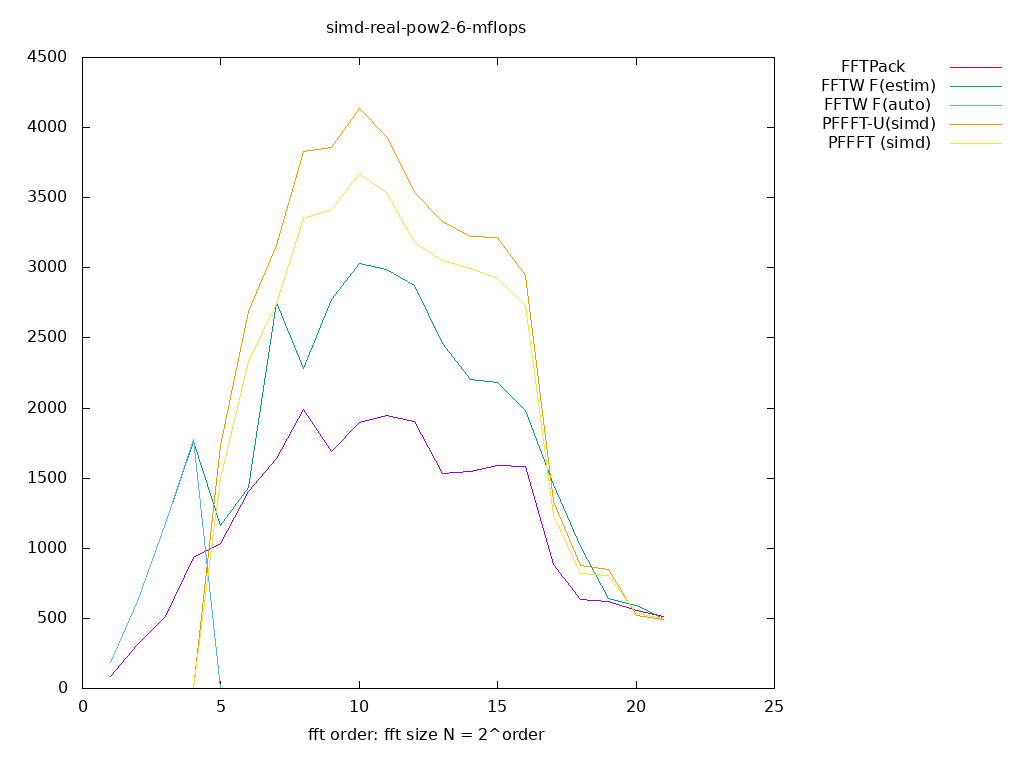

The file beside this chart, header and first rows:
size, log2, FFTPack, FFTW F(estim), FFTW F(auto), PFFFT-U(simd), PFFFT (simd), 
2, 1.000, 82.29, 187.5, 187.7, 0.000000, 0.000000, 
4, 2.000, 316.3, 622.9, 621.8, 0.000000, 0.000000, 
8, 3.000, 515.9, 1180, 1176, 0.000000, 0.000000, 
16, 4.000, 934.5, 1762, 1776, 0.000000, 0.000000, 
32, 5.000, 1035, 1164, 0.000000, 1736, 1497, 
64, 6.000, 1402, 1433, 0.000000, 2690, 2328, 
128, 7.000, 1639, 2756, 0.000000, 3157, 2749, 
256, 8.000, 1991, 2285, 0.000000, 3832, 3352, 
512, 9.000, 1691, 2774, 0.000000, 3862, 3414, 
1024, 10, 1894, 3028, 0.000000, 4137, 3673, 
2048, 11, 1947, 2986, 0.000000, 3938, 3534, 
4096, 12, 1901, 2875, 0.000000, 3539, 3181, 
8192, 13, 1532, 2459, 0.000000, 3330, 3049, 
16384, 14, 1547, 2201, 0.000000, 3225, 2997, 
32768, 15, 1593, 2184, 0.000000, 3219, 2927, 
65536, 16, 1586, 1983, 0.000000, 2946, 2731, 
131072, 17, 885.3, 1453, 0.000000, 1332, 1235, 
262144, 18, 631.8, 1012, 0.000000, 875.3, 822.8, 
524288, 19, 623.4, 643.9, 0.000000, 845.7, 805.6, 
1048576, 20, 558, 592.6, 0.000000, 522.1, 531.8, 
2097152, 21, 514.5, 496, 0.000000, 489.2, 502, 
